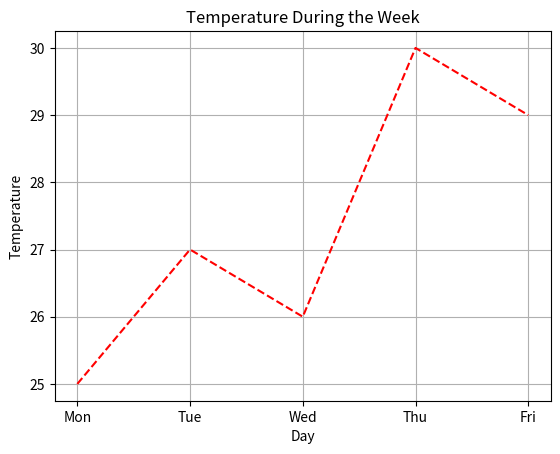
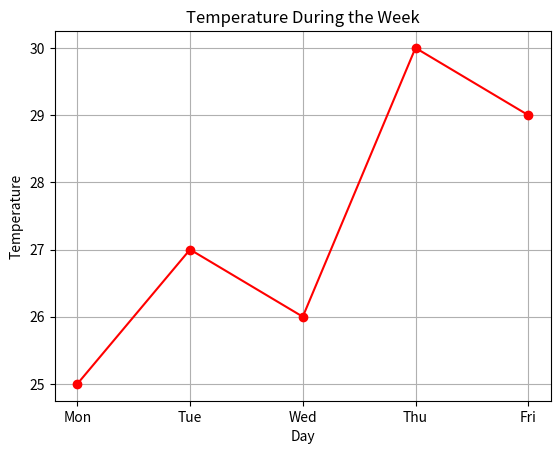
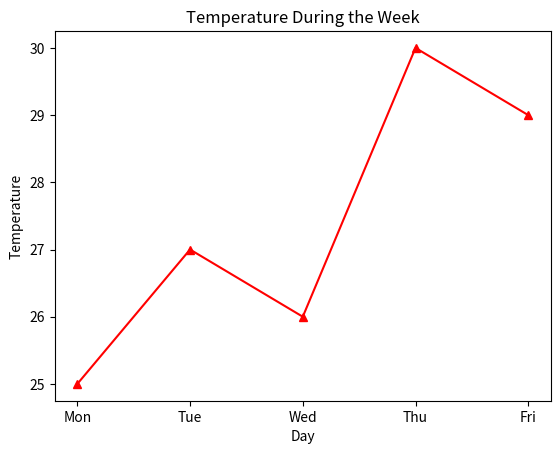
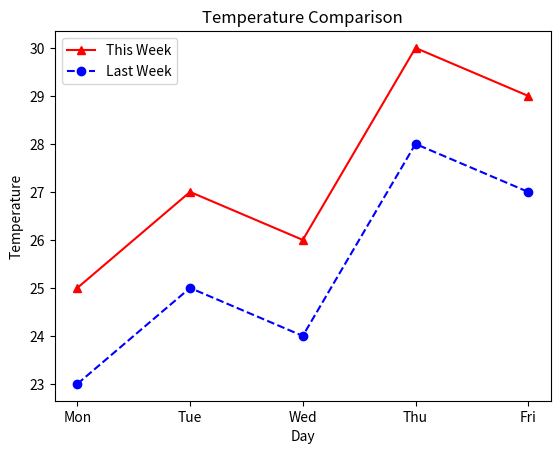
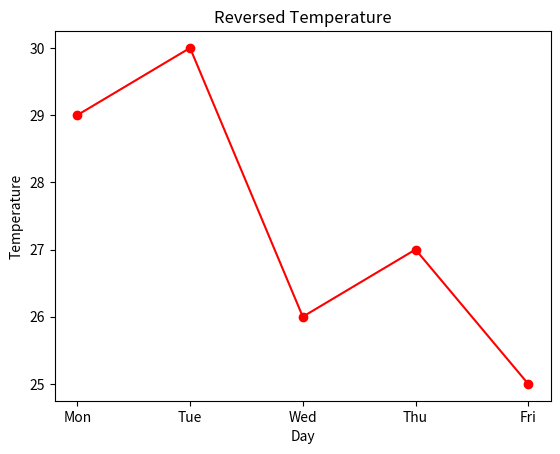
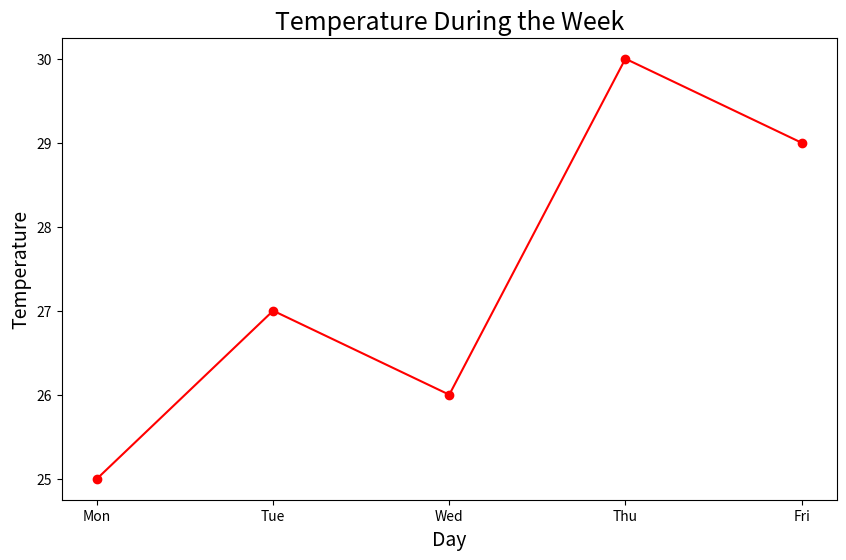
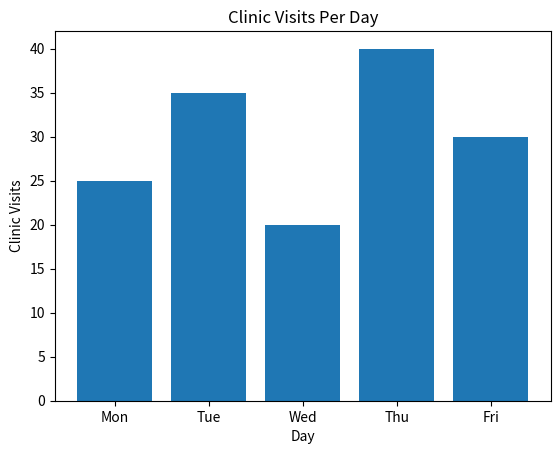
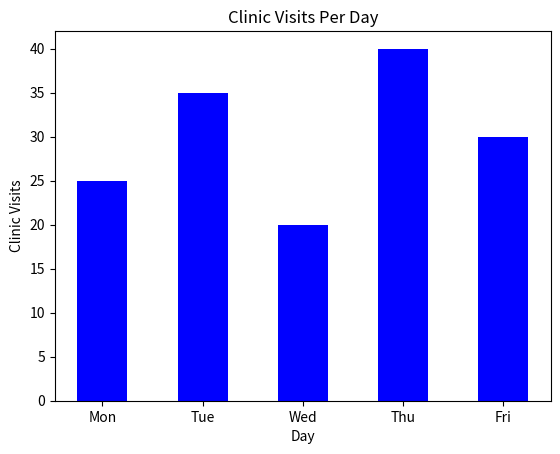
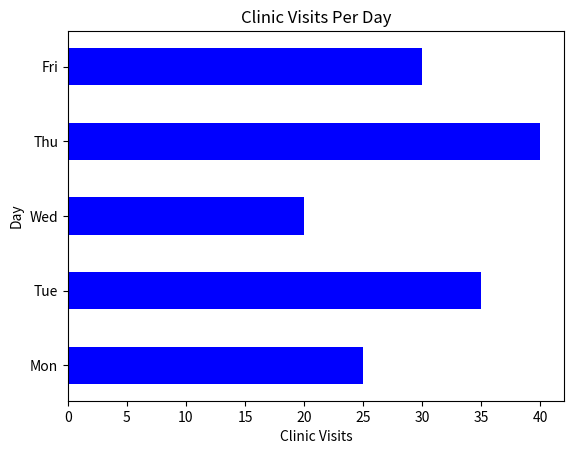
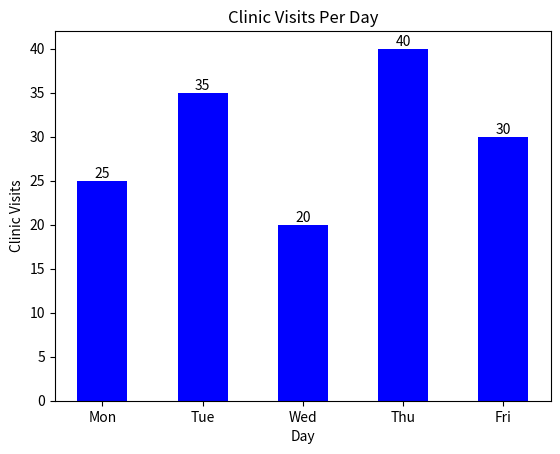
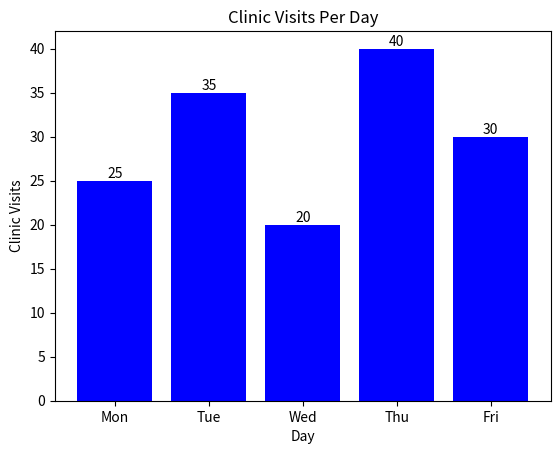

Source code (Python) for these figures, in order:
#Line Plot
import matplotlib.pyplot as plt

days = ["Mon", "Tue", "Wed", "Thu", "Fri"]
temperature = [25, 27, 26, 30, 29]

plt.plot(days, temperature, color="red", linestyle="--")
plt.xlabel("Day")
plt.ylabel("Temperature")
plt.grid(True)
plt.title("Temperature During the Week")
plt.show()

# Change line to solid and color to red

import matplotlib.pyplot as plt

days = ["Mon", "Tue", "Wed", "Thu", "Fri"]
temperature = [25, 27, 26, 30, 29]

plt.plot(days, temperature, color="red", linestyle="-", marker="o")
plt.xlabel("Day")
plt.ylabel("Temperature")
plt.grid(True)
plt.title("Temperature During the Week")
plt.show()

# Use triangle markers and remove grid

import matplotlib.pyplot as plt

days = ["Mon", "Tue", "Wed", "Thu", "Fri"]
temperature = [25, 27, 26, 30, 29]

plt.plot(days, temperature, color="red", linestyle="-", marker="^")
plt.xlabel("Day")
plt.ylabel("Temperature")
plt.title("Temperature During the Week")
plt.show()

# # Add two temperature lines (e.g., this week vs last week)

import matplotlib.pyplot as plt

days = ["Mon", "Tue", "Wed", "Thu", "Fri"]

this_week = [25, 27, 26, 30, 29]
last_week = [23, 25, 24, 28, 27]

plt.plot(days, this_week, color="red", marker="^", label="This Week")
plt.plot(days, last_week, color="blue", linestyle='--' ,  marker="o", label="Last Week")

plt.xlabel("Day")
plt.ylabel("Temperature")
plt.title("Temperature Comparison")
plt.legend()
plt.show()
# Reverse the temperature list with one graph
import matplotlib.pyplot as plt

days = ["Mon", "Tue", "Wed", "Thu", "Fri"]
temperature = [25, 27, 26, 30, 29]

reversed_temperature = temperature[::-1]

plt.plot(days, reversed_temperature, color="red", marker="o")

plt.xlabel("Day")
plt.ylabel("Temperature")
plt.title("Reversed Temperature")
plt.show()

# Custom figure size and font sizes
import matplotlib.pyplot as plt

days = ["Mon", "Tue", "Wed", "Thu", "Fri"]
temperature = [25, 27, 26, 30, 29]

plt.figure(figsize=(10, 6))

plt.plot(days, temperature, color="red", marker="o")

plt.xlabel("Day", fontsize=14)
plt.ylabel("Temperature", fontsize=14)
plt.title("Temperature During the Week", fontsize=18)

plt.show()

#Bar Chart
#Clinic Visits Per Day
import matplotlib.pyplot as plt

days = ["Mon", "Tue", "Wed", "Thu", "Fri"]
visits = [25, 35, 20, 40, 30]

plt.bar(days, visits)

plt.xlabel("Day")
plt.ylabel("Clinic Visits")
plt.title("Clinic Visits Per Day")

plt.show()

# Change bar color to blue and adjust bar width

import matplotlib.pyplot as plt

days = ["Mon", "Tue", "Wed", "Thu", "Fri"]
visits = [25, 35, 20, 40, 30]

plt.bar(days, visits, color="blue", width=0.5)

plt.xlabel("Day")
plt.ylabel("Clinic Visits")
plt.title("Clinic Visits Per Day")

plt.show()

# Flip the bars horizontally
import matplotlib.pyplot as plt

days = ["Mon", "Tue", "Wed", "Thu", "Fri"]
visits = [25, 35, 20, 40, 30]

plt.barh(days, visits, color="blue", height=0.5)

plt.xlabel("Clinic Visits")
plt.ylabel("Day")
plt.title("Clinic Visits Per Day")

plt.show()

# Add numeric labels above each bar

import matplotlib.pyplot as plt

days = ["Mon", "Tue", "Wed", "Thu", "Fri"]
visits = [25, 35, 20, 40, 30]

plt.bar(days, visits, color="blue", width=0.5)

for i, value in enumerate(visits):
    plt.text(i, value, str(value), ha="center", va="bottom")

plt.xlabel("Day")
plt.ylabel("Clinic Visits")
plt.title("Clinic Visits Per Day")

plt.show()

# Add value labels

import matplotlib.pyplot as plt

days = ["Mon", "Tue", "Wed", "Thu", "Fri"]
visits = [25, 35, 20, 40, 30]

plt.bar(days, visits, color="blue")

for i, value in enumerate(visits):
    plt.text(i, value, str(value), ha="center", va="bottom")

plt.xlabel("Day")
plt.ylabel("Clinic Visits")
plt.title("Clinic Visits Per Day")

plt.show()
